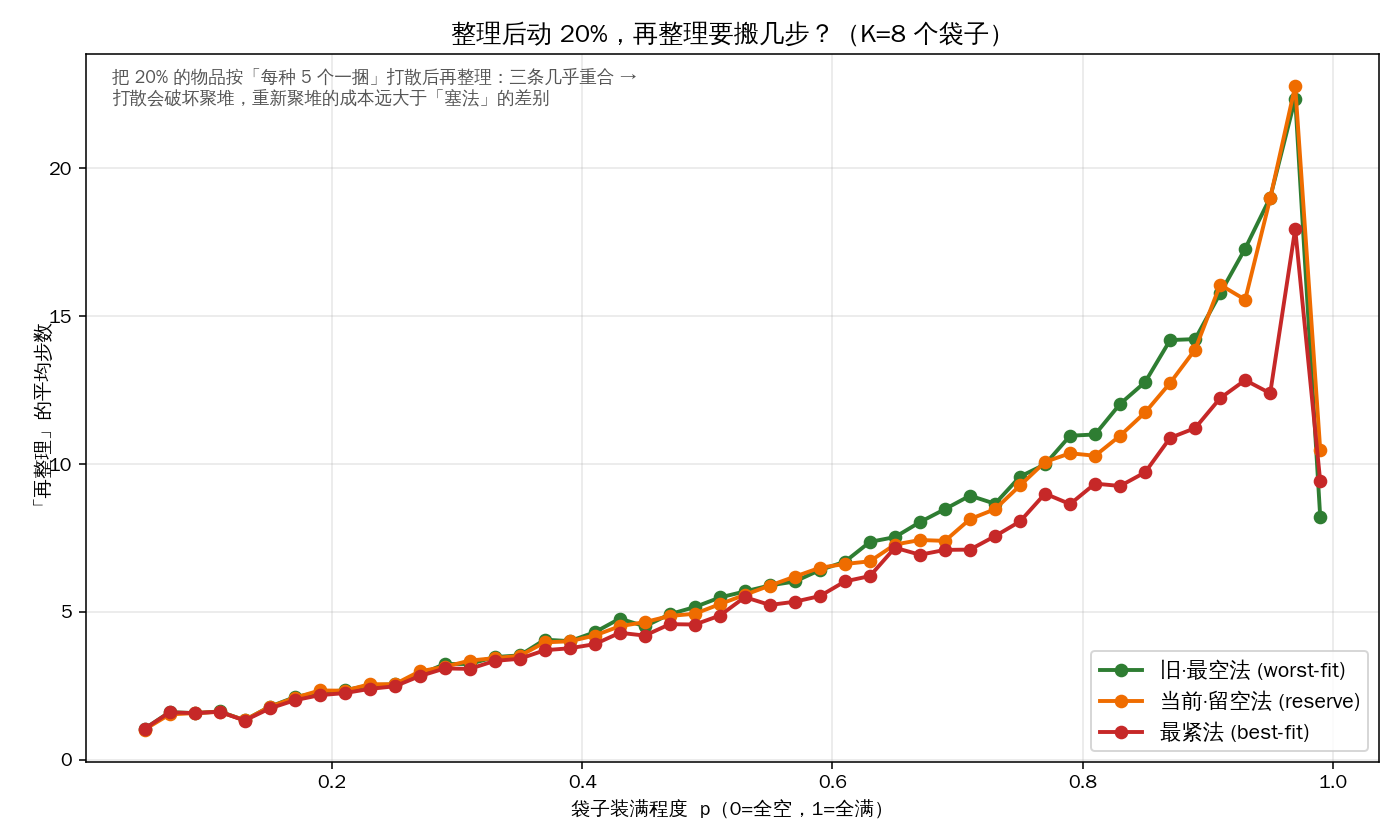

Values plotted in this chart, from the file beside it:
curve, occupancy, first_steps, second_steps
旧·最空法 (worst-fit), 0.0500, 0.000, 1.049
旧·最空法 (worst-fit), 0.0700, 0.000, 1.611
旧·最空法 (worst-fit), 0.0900, 0.000, 1.579
旧·最空法 (worst-fit), 0.1100, 0.000, 1.634
旧·最空法 (worst-fit), 0.1300, 0.000, 1.339
旧·最空法 (worst-fit), 0.1500, 0.000, 1.794
旧·最空法 (worst-fit), 0.1700, 0.000, 2.117
旧·最空法 (worst-fit), 0.1900, 0.000, 2.285
旧·最空法 (worst-fit), 0.2100, 0.000, 2.349
旧·最空法 (worst-fit), 0.2300, 0.000, 2.519
旧·最空法 (worst-fit), 0.2500, 0.000, 2.551
旧·最空法 (worst-fit), 0.2700, 0.000, 2.881
旧·最空法 (worst-fit), 0.2900, 0.000, 3.239
旧·最空法 (worst-fit), 0.3100, 0.000, 3.241
旧·最空法 (worst-fit), 0.3300, 0.000, 3.474
旧·最空法 (worst-fit), 0.3500, 0.000, 3.531
旧·最空法 (worst-fit), 0.3700, 0.000, 4.062
旧·最空法 (worst-fit), 0.3900, 0.000, 4.012
旧·最空法 (worst-fit), 0.4100, 0.000, 4.313
旧·最空法 (worst-fit), 0.4300, 0.012, 4.775
旧·最空法 (worst-fit), 0.4500, 0.000, 4.512
旧·最空法 (worst-fit), 0.4700, 0.005, 4.925
旧·最空法 (worst-fit), 0.4900, 0.036, 5.165
旧·最空法 (worst-fit), 0.5100, 0.017, 5.488
旧·最空法 (worst-fit), 0.5300, 0.013, 5.693
旧·最空法 (worst-fit), 0.5500, 0.046, 5.897
旧·最空法 (worst-fit), 0.5700, 0.118, 6.030
旧·最空法 (worst-fit), 0.5900, 0.094, 6.417
旧·最空法 (worst-fit), 0.6100, 0.162, 6.698
旧·最空法 (worst-fit), 0.6300, 0.148, 7.368
旧·最空法 (worst-fit), 0.6500, 0.264, 7.530
旧·最空法 (worst-fit), 0.6700, 0.423, 8.037
旧·最空法 (worst-fit), 0.6900, 0.544, 8.477
旧·最空法 (worst-fit), 0.7100, 0.622, 8.931
旧·最空法 (worst-fit), 0.7300, 0.862, 8.658
旧·最空法 (worst-fit), 0.7500, 1.206, 9.578
旧·最空法 (worst-fit), 0.7700, 1.447, 9.990
旧·最空法 (worst-fit), 0.7900, 1.806, 10.96
旧·最空法 (worst-fit), 0.8100, 2.298, 11
旧·最空法 (worst-fit), 0.8300, 3.032, 12.03
旧·最空法 (worst-fit), 0.8500, 3.597, 12.77
旧·最空法 (worst-fit), 0.8700, 5.645, 14.19
旧·最空法 (worst-fit), 0.8900, 6.895, 14.22
旧·最空法 (worst-fit), 0.9100, 9.246, 15.77
旧·最空法 (worst-fit), 0.9300, 11.24, 17.29
旧·最空法 (worst-fit), 0.9500, 15.9, 19.01
旧·最空法 (worst-fit), 0.9700, 27.96, 22.36
旧·最空法 (worst-fit), 0.9900, 25.33, 8.213
当前·留空法 (reserve), 0.0500, 0.000, 1.024
当前·留空法 (reserve), 0.0700, 0.000, 1.534
当前·留空法 (reserve), 0.0900, 0.000, 1.579
当前·留空法 (reserve), 0.1100, 0.000, 1.621
当前·留空法 (reserve), 0.1300, 0.000, 1.339
当前·留空法 (reserve), 0.1500, 0.000, 1.790
当前·留空法 (reserve), 0.1700, 0.000, 2.095
当前·留空法 (reserve), 0.1900, 0.000, 2.345
当前·留空法 (reserve), 0.2100, 0.000, 2.337
当前·留空法 (reserve), 0.2300, 0.000, 2.556
当前·留空法 (reserve), 0.2500, 0.000, 2.556
当前·留空法 (reserve), 0.2700, 0.000, 2.992
... 84 more rows
